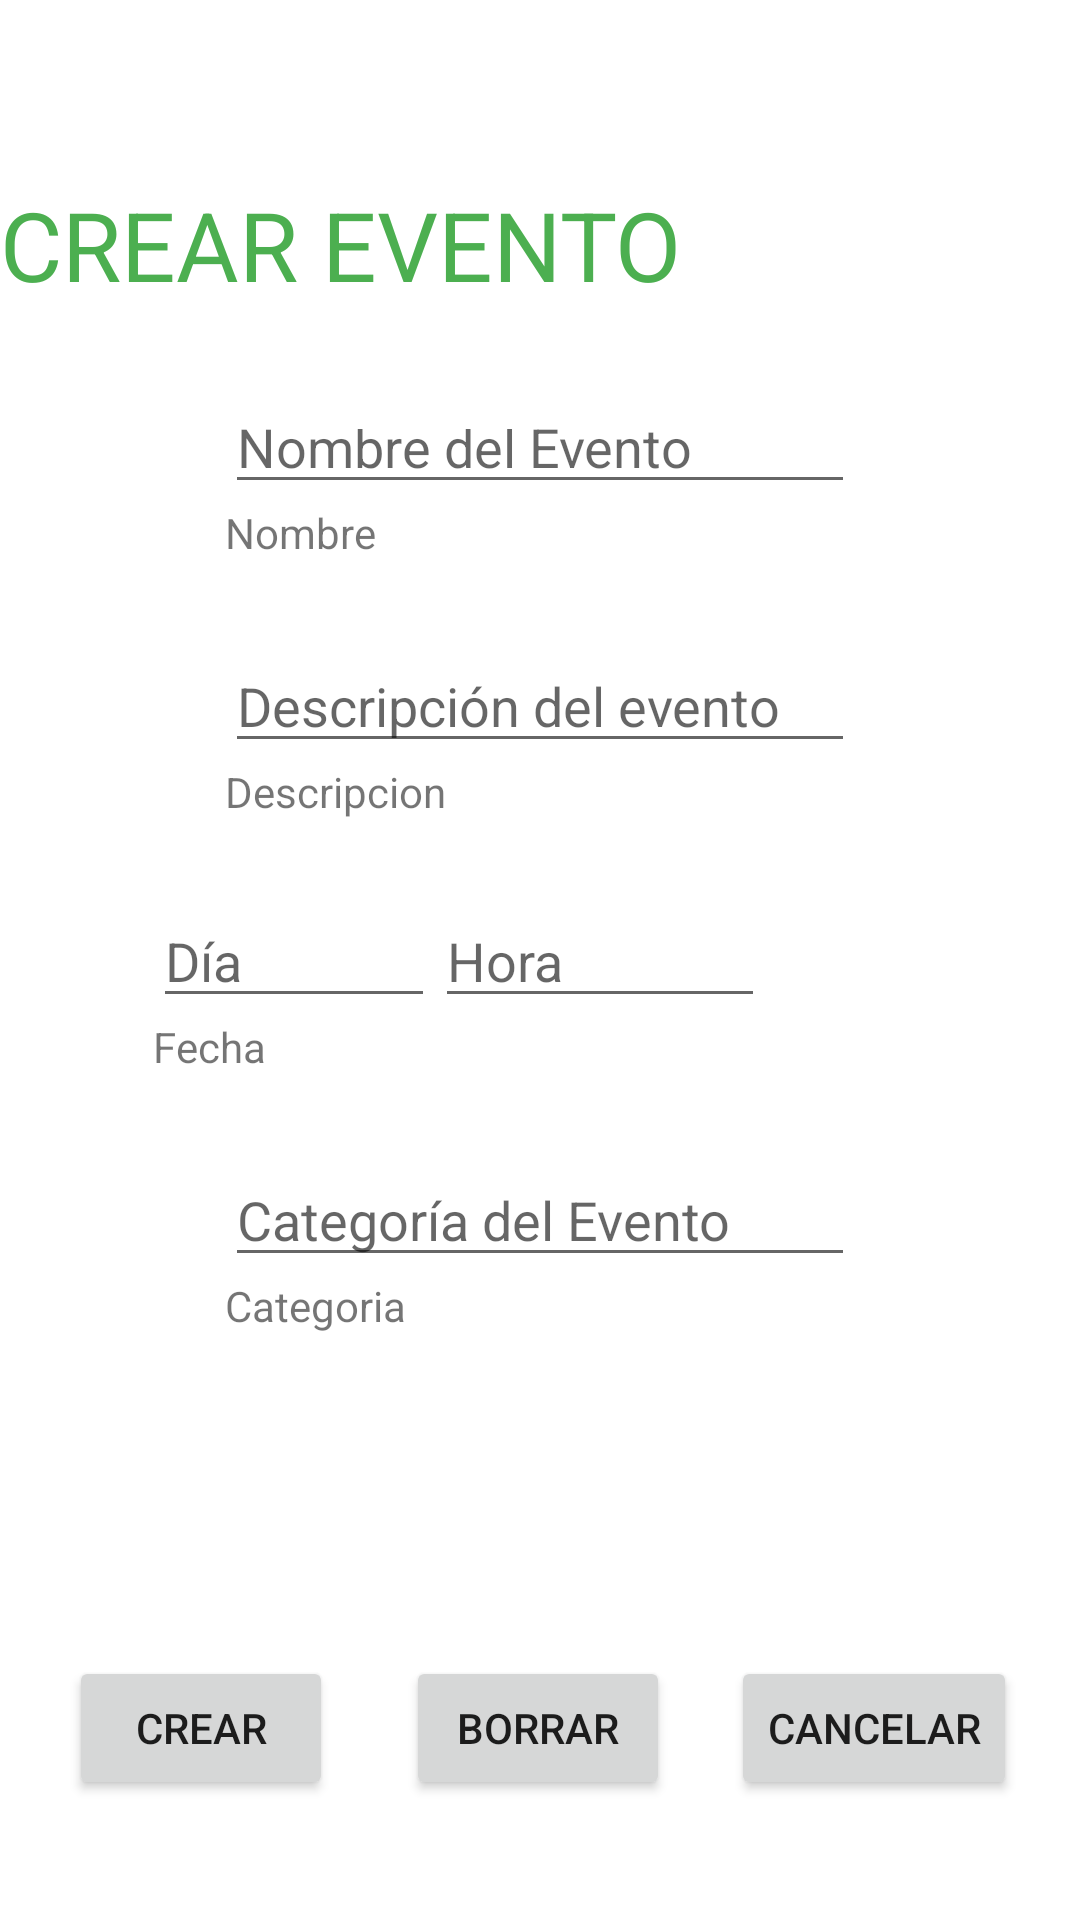

Reconstruct the res/layout file that produces this screen, plus the resources it refers to.
<!-- AndroidManifest.xml: application theme Theme.AppReciclaje -->
<!-- res/layout/activity_crear_evento.xml -->
<?xml version="1.0" encoding="utf-8"?>
<androidx.constraintlayout.widget.ConstraintLayout xmlns:android="http://schemas.android.com/apk/res/android"
    xmlns:app="http://schemas.android.com/apk/res-auto"
    xmlns:tools="http://schemas.android.com/tools"
    android:layout_width="match_parent"
    android:layout_height="match_parent">

    <TextView
        android:id="@+id/textView7"
        android:layout_width="wrap_content"
        android:layout_height="wrap_content"
        android:layout_marginTop="60dp"
        android:text="@string/crear_evento_title"
        android:textColor="#4CAF50"
        android:textSize="32sp"
        app:layout_constraintTop_toTopOf="parent"
        tools:ignore="MissingConstraints"
        tools:layout_editor_absoluteX="93dp" />

    <TextView
        android:layout_width="wrap_content"
        android:layout_height="35dp"
        android:text="@string/categoria_evento_label"
        app:layout_constraintStart_toStartOf="@+id/editTextCategoria"
        app:layout_constraintTop_toBottomOf="@+id/editTextCategoria"
        tools:ignore="MissingConstraints" />

    <TextView
        android:id="@+id/textView3"
        android:layout_width="wrap_content"
        android:layout_height="35dp"
        android:text="@string/nombre_evento_label"
        app:layout_constraintStart_toStartOf="@+id/nombreEvento"
        app:layout_constraintTop_toBottomOf="@+id/nombreEvento"
        tools:ignore="MissingConstraints" />

    <EditText
        android:id="@+id/nombreEvento"
        android:layout_width="wrap_content"
        android:layout_height="35dp"
        android:layout_marginTop="30dp"
        android:ems="10"
        android:hint="@string/nombre_del_evento"
        android:inputType="textPersonName"
        app:layout_constraintEnd_toEndOf="parent"
        app:layout_constraintStart_toStartOf="parent"
        app:layout_constraintTop_toBottomOf="@+id/textView7" />

    <TextView
        android:id="@+id/textView6"
        android:layout_width="wrap_content"
        android:layout_height="35dp"
        android:text="@string/fecha_evento_label"
        app:layout_constraintStart_toStartOf="@+id/editTextDate"
        app:layout_constraintTop_toBottomOf="@+id/editTextDate"
        tools:ignore="MissingConstraints" />

    <TextView
        android:id="@+id/textView5"
        android:layout_width="wrap_content"
        android:layout_height="35dp"
        android:text="@string/descripcion_label"
        app:layout_constraintStart_toStartOf="@+id/editTextTextMultiLine"
        app:layout_constraintTop_toBottomOf="@+id/editTextTextMultiLine"
        tools:ignore="MissingConstraints" />

    <Button
        android:id="@+id/button_borrarDatosEvento"
        android:layout_width="wrap_content"
        android:layout_height="wrap_content"
        android:layout_marginBottom="40dp"
        android:text="@string/borrar_evento_boton"
        app:layout_constraintBottom_toBottomOf="parent"
        app:layout_constraintEnd_toEndOf="parent"
        app:layout_constraintHorizontal_bias="0.498"
        app:layout_constraintStart_toStartOf="parent"
        tools:ignore="MissingConstraints" />

    <Button
        android:id="@+id/button"
        android:layout_width="wrap_content"
        android:layout_height="wrap_content"
        android:layout_marginBottom="40dp"
        android:text="@string/crear_evento_boton"
        app:layout_constraintBottom_toBottomOf="parent"
        app:layout_constraintEnd_toStartOf="@+id/button_borrarDatosEvento"
        app:layout_constraintHorizontal_bias="0.485"
        app:layout_constraintStart_toStartOf="parent"
        tools:ignore="MissingConstraints" />

    <Button
        android:id="@+id/button_cancelarCreacion"
        android:layout_width="wrap_content"
        android:layout_height="wrap_content"
        android:layout_marginBottom="40dp"
        android:text="@string/cancelar_evento_boton"
        app:layout_constraintBottom_toBottomOf="parent"
        app:layout_constraintEnd_toEndOf="parent"
        app:layout_constraintHorizontal_bias="0.488"
        app:layout_constraintStart_toEndOf="@+id/button_borrarDatosEvento"
        tools:ignore="MissingConstraints" />

    <EditText
        android:id="@+id/editTextCategoria"
        android:layout_width="wrap_content"
        android:layout_height="wrap_content"
        android:layout_marginTop="10dp"
        android:ems="10"
        android:hint="@string/categoria_del_evento"
        android:inputType="textPersonName"
        app:layout_constraintEnd_toEndOf="parent"
        app:layout_constraintStart_toStartOf="parent"
        app:layout_constraintTop_toBottomOf="@+id/textView6" />

    <EditText
        android:id="@+id/editTextTextMultiLine"
        android:layout_width="wrap_content"
        android:layout_height="wrap_content"
        android:layout_marginTop="10dp"
        android:ems="10"
        android:gravity="start|top"
        android:hint="@string/descripcion_del_evento"
        android:inputType="textMultiLine"
        app:layout_constraintEnd_toEndOf="parent"
        app:layout_constraintStart_toStartOf="parent"
        app:layout_constraintTop_toBottomOf="@+id/textView3" />

    <EditText
        android:id="@+id/editTextDate"
        android:layout_width="94dp"
        android:layout_height="40dp"
        android:layout_marginTop="10dp"
        android:ems="10"
        android:hint="@string/dia"
        android:inputType="date"
        app:layout_constraintEnd_toStartOf="@+id/editTextTime"
        app:layout_constraintTop_toBottomOf="@+id/textView5" />

    <EditText
        android:id="@+id/editTextTime"
        android:layout_width="110dp"
        android:layout_height="40dp"
        android:layout_marginTop="10dp"
        android:layout_marginEnd="105dp"
        android:ems="10"
        android:hint="@string/hora"
        android:inputType="time"
        app:layout_constraintEnd_toEndOf="parent"
        app:layout_constraintTop_toBottomOf="@+id/textView5" />

</androidx.constraintlayout.widget.ConstraintLayout>
<!-- resources referenced by this layout -->
<resources>
  <string name="borrar_evento_boton">BORRAR</string>
  <string name="cancelar_evento_boton">CANCELAR</string>
  <string name="categoria_del_evento">Categoría del Evento</string>
  <string name="categoria_evento_label">Categoria</string>
  <string name="crear_evento_boton">CREAR</string>
  <string name="crear_evento_title">CREAR EVENTO</string>
  <string name="descripcion_del_evento">Descripción del evento</string>
  <string name="descripcion_label">Descripcion</string>
  <string name="dia">Día</string>
  <string name="fecha_evento_label">Fecha</string>
  <string name="hora">Hora</string>
  <string name="nombre_del_evento">Nombre del Evento</string>
  <string name="nombre_evento_label">Nombre</string>
  <style name="Theme.AppReciclaje" parent="Theme.MaterialComponents.DayNight.DarkActionBar">
          
          <item name="colorPrimary">@color/purple_500</item>
          <item name="colorPrimaryVariant">@color/purple_700</item>
          <item name="colorOnPrimary">@color/white</item>
          
          <item name="colorSecondary">@color/teal_200</item>
          <item name="colorSecondaryVariant">@color/teal_700</item>
          <item name="colorOnSecondary">@color/black</item>
          
          <item name="android:statusBarColor">?attr/colorPrimaryVariant</item>
          
      </style>
  <!-- not gathered from this repository: default colours our renderer supplied (Android Studio template values) -->
  <color name="purple_500">#FF6200EE</color>
  <color name="purple_700">#FF3700B3</color>
  <color name="teal_200">#FF03DAC5</color>
  <color name="teal_700">#FF018786</color>
  <color name="black">#FF000000</color>
  <color name="white">#FFFFFFFF</color>
</resources>
